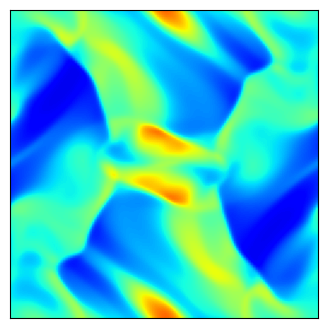

Python code for this plot:
import matplotlib.pyplot as plt
import numpy as np

"""
Create Your Own Constrained Transport Magnetohydrodynamics Simulation (With Python)
[redacted]

Simulate the Orszag-Tang vortex MHD problem

"""


def getCurl(Az, dx):
    """
    Calculate the discrete curl
        Az       is matrix of nodal z-component of magnetic potential
        dx       is the cell size
        bx       is matrix of cell face x-component magnetic-field
        by       is matrix of cell face y-component magnetic-field
    """
    # directions for np.roll()
    R = -1  # right/up
    L = 1  # left/down

    bx = (Az - np.roll(Az, L, axis=1)) / dx  # = d Az / d y
    by = -(Az - np.roll(Az, L, axis=0)) / dx  # =-d Az / d x

    return bx, by


def getDiv(bx, by, dx):
    """
    Calculate the discrete curl of each cell
    dx       is the cell size
        bx       is matrix of cell face x-component magnetic-field
        by       is matrix of cell face y-component magnetic-field
    """
    # directions for np.roll()
    R = -1  # right/up
    L = 1  # left/down

    divB = (bx - np.roll(bx, L, axis=0) + by - np.roll(by, L, axis=1)) / dx

    return divB


def getBavg(bx, by):
    """
    Calculate the volume-averaged magnetic field
        bx       is matrix of cell face x-component magnetic-field
        by       is matrix of cell face y-component magnetic-field
        Bx       is matrix of cell Bx
        By       is matrix of cell By
    """
    # directions for np.roll()
    R = -1  # right/up
    L = 1  # left/down

    Bx = 0.5 * (bx + np.roll(bx, L, axis=0))
    By = 0.5 * (by + np.roll(by, L, axis=1))

    return Bx, By


def getConserved(rho, vx, vy, P, Bx, By, gamma, vol):
    """
    Calculate the conserved variable from the primitive
        rho      is matrix of cell densities
        vx       is matrix of cell x-velocity
        vy       is matrix of cell y-velocity
        P        is matrix of cell Total pressures
        Bx       is matrix of cell Bx
        By       is matrix of cell By
        gamma    is ideal gas gamma
        vol      is cell volume
        Mass     is matrix of mass in cells
        Momx     is matrix of x-momentum in cells
        Momy     is matrix of y-momentum in cells
        Energy   is matrix of energy in cells
    """
    Mass = rho * vol
    Momx = rho * vx * vol
    Momy = rho * vy * vol
    Energy = (
        (P - 0.5 * (Bx**2 + By**2)) / (gamma - 1)
        + 0.5 * rho * (vx**2 + vy**2)
        + 0.5 * (Bx**2 + By**2)
    ) * vol

    return Mass, Momx, Momy, Energy


def getPrimitive(Mass, Momx, Momy, Energy, Bx, By, gamma, vol):
    """
    Calculate the primitive variable from the conservative
        Mass     is matrix of mass in cells
        Momx     is matrix of x-momentum in cells
        Momy     is matrix of y-momentum in cells
        Energy   is matrix of energy in cells
        Bx       is matrix of cell Bx
        By       is matrix of cell By
        gamma    is ideal gas gamma
        vol      is cell volume
        rho      is matrix of cell densities
        vx       is matrix of cell x-velocity
        vy       is matrix of cell y-velocity
        P        is matrix of cell Total pressures
    """
    rho = Mass / vol
    vx = Momx / rho / vol
    vy = Momy / rho / vol
    P = (Energy / vol - 0.5 * rho * (vx**2 + vy**2) - 0.5 * (Bx**2 + By**2)) * (
        gamma - 1
    ) + 0.5 * (Bx**2 + By**2)

    return rho, vx, vy, P


def getGradient(f, dx):
    """
    Calculate the gradients of a field
        f        is a matrix of the field
        dx       is the cell size
        f_dx     is a matrix of derivative of f in the x-direction
        f_dy     is a matrix of derivative of f in the y-direction
    """
    # directions for np.roll()
    R = -1  # right
    L = 1  # left

    f_dx = (np.roll(f, R, axis=0) - np.roll(f, L, axis=0)) / (2 * dx)
    f_dy = (np.roll(f, R, axis=1) - np.roll(f, L, axis=1)) / (2 * dx)

    return f_dx, f_dy


def slopeLimit(f, dx, f_dx, f_dy):
    """
    Apply slope limiter to slopes
        f        is a matrix of the field
        dx       is the cell size
        f_dx     is a matrix of derivative of f in the x-direction
        f_dy     is a matrix of derivative of f in the y-direction
    """
    # directions for np.roll()
    R = -1  # right
    L = 1  # left

    f_dx = (
        np.maximum(
            0.0,
            np.minimum(
                1.0, ((f - np.roll(f, L, axis=0)) / dx) / (f_dx + 1.0e-8 * (f_dx == 0))
            ),
        )
        * f_dx
    )
    f_dx = (
        np.maximum(
            0.0,
            np.minimum(
                1.0, (-(f - np.roll(f, R, axis=0)) / dx) / (f_dx + 1.0e-8 * (f_dx == 0))
            ),
        )
        * f_dx
    )
    f_dy = (
        np.maximum(
            0.0,
            np.minimum(
                1.0, ((f - np.roll(f, L, axis=1)) / dx) / (f_dy + 1.0e-8 * (f_dy == 0))
            ),
        )
        * f_dy
    )
    f_dy = (
        np.maximum(
            0.0,
            np.minimum(
                1.0, (-(f - np.roll(f, R, axis=1)) / dx) / (f_dy + 1.0e-8 * (f_dy == 0))
            ),
        )
        * f_dy
    )

    return f_dx, f_dy


def extrapolateInSpaceToFace(f, f_dx, f_dy, dx):
    """
    Calculate the gradients of a field
        f        is a matrix of the field
        f_dx     is a matrix of the field x-derivatives
        f_dy     is a matrix of the field y-derivatives
        dx       is the cell size
        f_XL     is a matrix of spatial-extrapolated values on `left' face along x-axis
        f_XR     is a matrix of spatial-extrapolated values on `right' face along x-axis
        f_YL     is a matrix of spatial-extrapolated values on `left' face along y-axis
        f_YR     is a matrix of spatial-extrapolated values on `right' face along y-axis
    """
    # directions for np.roll()
    R = -1  # right
    L = 1  # left

    f_XL = f - f_dx * dx / 2
    f_XL = np.roll(f_XL, R, axis=0)
    f_XR = f + f_dx * dx / 2

    f_YL = f - f_dy * dx / 2
    f_YL = np.roll(f_YL, R, axis=1)
    f_YR = f + f_dy * dx / 2

    return f_XL, f_XR, f_YL, f_YR


def applyFluxes(F, flux_F_X, flux_F_Y, dx, dt):
    """
    Apply fluxes to conserved variables
        F        is a matrix of the conserved variable field
        flux_F_X is a matrix of the x-dir fluxes
        flux_F_Y is a matrix of the y-dir fluxes
        dx       is the cell size
        dt       is the timestep
    """
    # directions for np.roll()
    R = -1  # right
    L = 1  # left

    # update solution
    F += -dt * dx * flux_F_X
    F += dt * dx * np.roll(flux_F_X, L, axis=0)
    F += -dt * dx * flux_F_Y
    F += dt * dx * np.roll(flux_F_Y, L, axis=1)

    return F


def constrainedTransport(bx, by, flux_By_X, flux_Bx_Y, dx, dt):
    """
    Apply fluxes to face-centered magnetic fields in a constrained transport manner
        bx        is matrix of cell face x-component magnetic-field
        by        is matrix of cell face y-component magnetic-field
        flux_By_X is a matrix of the x-dir fluxes of By
        flux_Bx_Y is a matrix of the y-dir fluxes of Bx
        dx        is the cell size
        dt        is the timestep
    """
    # directions for np.roll()
    R = -1  # right
    L = 1  # left

    # update solution
    # Ez at top right node of cell = avg of 4 fluxes
    Ez = 0.25 * (
        -flux_By_X
        - np.roll(flux_By_X, R, axis=1)
        + flux_Bx_Y
        + np.roll(flux_Bx_Y, R, axis=0)
    )
    dbx, dby = getCurl(-Ez, dx)

    bx += dt * dbx
    by += dt * dby

    return bx, by


def getFlux(
    rho_L, rho_R, vx_L, vx_R, vy_L, vy_R, P_L, P_R, Bx_L, Bx_R, By_L, By_R, gamma
):
    """
    Calculate fluxed between 2 states with local Lax-Friedrichs/Rusanov rule
        rho_L        is a matrix of left-state  density
        rho_R        is a matrix of right-state density
        vx_L         is a matrix of left-state  x-velocity
        vx_R         is a matrix of right-state x-velocity
        vy_L         is a matrix of left-state  y-velocity
        vy_R         is a matrix of right-state y-velocity
        P_L          is a matrix of left-state  Total pressure
        P_R          is a matrix of right-state Total pressure
        Bx_L         is a matrix of left-state  x-magnetic-field
        Bx_R         is a matrix of right-state x-magnetic-field
        By_L         is a matrix of left-state  y-magnetic-field
        By_R         is a matrix of right-state y-magnetic-field
        gamma        is the ideal gas gamma
        flux_Mass    is the matrix of mass fluxes
        flux_Momx    is the matrix of x-momentum fluxes
        flux_Momy    is the matrix of y-momentum fluxes
        flux_Energy  is the matrix of energy fluxes
    """

    # left and right energies
    en_L = (
        (P_L - 0.5 * (Bx_L**2 + By_L**2)) / (gamma - 1)
        + 0.5 * rho_L * (vx_L**2 + vy_L**2)
        + 0.5 * (Bx_L**2 + By_L**2)
    )
    en_R = (
        (P_R - 0.5 * (Bx_R**2 + By_R**2)) / (gamma - 1)
        + 0.5 * rho_R * (vx_R**2 + vy_R**2)
        + 0.5 * (Bx_R**2 + By_R**2)
    )

    # compute star (averaged) states
    rho_star = 0.5 * (rho_L + rho_R)
    momx_star = 0.5 * (rho_L * vx_L + rho_R * vx_R)
    momy_star = 0.5 * (rho_L * vy_L + rho_R * vy_R)
    en_star = 0.5 * (en_L + en_R)
    Bx_star = 0.5 * (Bx_L + Bx_R)
    By_star = 0.5 * (By_L + By_R)

    P_star = (gamma - 1) * (
        en_star
        - 0.5 * (momx_star**2 + momy_star**2) / rho_star
        - 0.5 * (Bx_star**2 + By_star**2)
    ) + 0.5 * (Bx_star**2 + By_star**2)

    # compute fluxes (local Lax-Friedrichs/Rusanov)
    flux_Mass = momx_star
    flux_Momx = momx_star**2 / rho_star + P_star - Bx_star * Bx_star
    flux_Momy = momx_star * momy_star / rho_star - Bx_star * By_star
    flux_Energy = (en_star + P_star) * momx_star / rho_star - Bx_star * (
        Bx_star * momx_star + By_star * momy_star
    ) / rho_star
    flux_By = (By_star * momx_star - Bx_star * momy_star) / rho_star

    # find wavespeeds
    c0_L = np.sqrt(gamma * (P_L - 0.5 * (Bx_L**2 + By_L**2)) / rho_L)
    c0_R = np.sqrt(gamma * (P_R - 0.5 * (Bx_R**2 + By_R**2)) / rho_R)
    ca_L = np.sqrt((Bx_L**2 + By_L**2) / rho_L)
    ca_R = np.sqrt((Bx_R**2 + By_R**2) / rho_R)
    cf_L = np.sqrt(0.5 * (c0_L**2 + ca_L**2) + 0.5 * np.sqrt((c0_L**2 + ca_L**2) ** 2))
    cf_R = np.sqrt(0.5 * (c0_R**2 + ca_R**2) + 0.5 * np.sqrt((c0_R**2 + ca_R**2) ** 2))
    C_L = cf_L + np.abs(vx_L)
    C_R = cf_R + np.abs(vx_R)
    C = np.maximum(C_L, C_R)

    # add stabilizing diffusive term
    flux_Mass -= C * 0.5 * (rho_L - rho_R)
    flux_Momx -= C * 0.5 * (rho_L * vx_L - rho_R * vx_R)
    flux_Momy -= C * 0.5 * (rho_L * vy_L - rho_R * vy_R)
    flux_Energy -= C * 0.5 * (en_L - en_R)
    flux_By -= C * 0.5 * (By_L - By_R)

    return flux_Mass, flux_Momx, flux_Momy, flux_Energy, flux_By


def main():
    """Finite Volume simulation"""

    # Simulation parameters
    N = 128  # resolution
    boxsize = 1.0
    gamma = 5 / 3  # ideal gas gamma
    courant_fac = 0.4
    t = 0
    tEnd = 0.5
    tOut = 0.01  # draw frequency
    useSlopeLimiting = True
    plotRealTime = True  # switch on for plotting as the simulation goes along

    # Mesh
    dx = boxsize / N
    vol = dx**2
    xlin = np.linspace(0.5 * dx, boxsize - 0.5 * dx, N)
    Y, X = np.meshgrid(xlin, xlin)
    xlin_node = np.linspace(dx, boxsize, N)
    Yn, Xn = np.meshgrid(xlin_node, xlin_node)

    # Generate Initial Conditions
    rho = (gamma**2 / (4 * np.pi)) * np.ones(X.shape)
    vx = -np.sin(2 * np.pi * Y)
    vy = np.sin(2 * np.pi * X)
    P = (gamma / (4 * np.pi)) * np.ones(X.shape)  # init. gas pressure

    # magnetic field IC
    # (Az is at top-right node of each cell)
    Az = np.cos(4 * np.pi * X) / (4 * np.pi * np.sqrt(4 * np.pi)) + np.cos(
        2 * np.pi * Y
    ) / (2 * np.pi * np.sqrt(4 * np.pi))
    bx, by = getCurl(Az, dx)
    Bx, By = getBavg(bx, by)

    # add magnetic pressure to get the total pressure
    P = P + 0.5 * (Bx**2 + By**2)

    # Get conserved variables
    Mass, Momx, Momy, Energy = getConserved(rho, vx, vy, P, Bx, By, gamma, vol)

    # prep figure
    fig = plt.figure(figsize=(4, 4), dpi=80)
    outputCount = 1

    # Simulation Main Loop
    while t < tEnd:
        # get Primitive variables
        Bx, By = getBavg(bx, by)
        rho, vx, vy, P = getPrimitive(Mass, Momx, Momy, Energy, Bx, By, gamma, vol)

        # get time step (CFL) = dx / max signal speed
        c0 = np.sqrt(gamma * (P - 0.5 * (Bx**2 + By**2)) / rho)
        ca = np.sqrt((Bx**2 + By**2) / rho)
        cf = np.sqrt(0.5 * (c0**2 + ca**2) + 0.5 * np.sqrt((c0**2 + ca**2) ** 2))
        dt = courant_fac * np.min(dx / (cf + np.sqrt(vx**2 + vy**2)))
        plotThisTurn = False
        if t + dt > outputCount * tOut:
            dt = outputCount * tOut - t
            plotThisTurn = True

        # calculate gradients
        rho_dx, rho_dy = getGradient(rho, dx)
        vx_dx, vx_dy = getGradient(vx, dx)
        vy_dx, vy_dy = getGradient(vy, dx)
        P_dx, P_dy = getGradient(P, dx)
        Bx_dx, Bx_dy = getGradient(Bx, dx)
        By_dx, By_dy = getGradient(By, dx)

        # slope limit gradients
        if useSlopeLimiting:
            rho_dx, rho_dy = slopeLimit(rho, dx, rho_dx, rho_dy)
            vx_dx, vx_dy = slopeLimit(vx, dx, vx_dx, vx_dy)
            vy_dx, vy_dy = slopeLimit(vy, dx, vy_dx, vy_dy)
            P_dx, P_dy = slopeLimit(P, dx, P_dx, P_dy)
            Bx_dx, Bx_dy = slopeLimit(Bx, dx, Bx_dx, Bx_dy)
            By_dx, By_dy = slopeLimit(By, dx, By_dx, By_dy)

        # extrapolate half-step in time
        rho_prime = rho - 0.5 * dt * (
            vx * rho_dx + rho * vx_dx + vy * rho_dy + rho * vy_dy
        )
        vx_prime = vx - 0.5 * dt * (
            vx * vx_dx
            + vy * vx_dy
            + (1 / rho) * P_dx
            - (2 * Bx / rho) * Bx_dx
            - (By / rho) * Bx_dy
            - (Bx / rho) * By_dy
        )
        vy_prime = vy - 0.5 * dt * (
            vx * vy_dx
            + vy * vy_dy
            + (1 / rho) * P_dy
            - (2 * By / rho) * By_dy
            - (Bx / rho) * By_dx
            - (By / rho) * Bx_dx
        )
        P_prime = P - 0.5 * dt * (
            (gamma * (P - 0.5 * (Bx**2 + By**2)) + By**2) * vx_dx
            - Bx * By * vy_dx
            + vx * P_dx
            + (gamma - 2) * (Bx * vx + By * vy) * Bx_dx
            - By * Bx * vx_dy
            + (gamma * (P - 0.5 * (Bx**2 + By**2)) + Bx**2) * vy_dy
            + vy * P_dy
            + (gamma - 2) * (Bx * vx + By * vy) * By_dy
        )
        Bx_prime = Bx - 0.5 * dt * (-By * vx_dy + Bx * vy_dy + vy * Bx_dy - vx * By_dy)
        By_prime = By - 0.5 * dt * (By * vx_dx - Bx * vy_dx - vy * Bx_dx + vx * By_dx)

        # extrapolate in space to face centers
        rho_XL, rho_XR, rho_YL, rho_YR = extrapolateInSpaceToFace(
            rho_prime, rho_dx, rho_dy, dx
        )
        vx_XL, vx_XR, vx_YL, vx_YR = extrapolateInSpaceToFace(
            vx_prime, vx_dx, vx_dy, dx
        )
        vy_XL, vy_XR, vy_YL, vy_YR = extrapolateInSpaceToFace(
            vy_prime, vy_dx, vy_dy, dx
        )
        P_XL, P_XR, P_YL, P_YR = extrapolateInSpaceToFace(P_prime, P_dx, P_dy, dx)
        Bx_XL, Bx_XR, Bx_YL, Bx_YR = extrapolateInSpaceToFace(
            Bx_prime, Bx_dx, Bx_dy, dx
        )
        By_XL, By_XR, By_YL, By_YR = extrapolateInSpaceToFace(
            By_prime, By_dx, By_dy, dx
        )

        # compute fluxes (local Lax-Friedrichs/Rusanov)
        flux_Mass_X, flux_Momx_X, flux_Momy_X, flux_Energy_X, flux_By_X = getFlux(
            rho_XL,
            rho_XR,
            vx_XL,
            vx_XR,
            vy_XL,
            vy_XR,
            P_XL,
            P_XR,
            Bx_XL,
            Bx_XR,
            By_XL,
            By_XR,
            gamma,
        )
        flux_Mass_Y, flux_Momy_Y, flux_Momx_Y, flux_Energy_Y, flux_Bx_Y = getFlux(
            rho_YL,
            rho_YR,
            vy_YL,
            vy_YR,
            vx_YL,
            vx_YR,
            P_YL,
            P_YR,
            By_YL,
            By_YR,
            Bx_YL,
            Bx_YR,
            gamma,
        )

        # update solution
        Mass = applyFluxes(Mass, flux_Mass_X, flux_Mass_Y, dx, dt)
        Momx = applyFluxes(Momx, flux_Momx_X, flux_Momx_Y, dx, dt)
        Momy = applyFluxes(Momy, flux_Momy_X, flux_Momy_Y, dx, dt)
        Energy = applyFluxes(Energy, flux_Energy_X, flux_Energy_Y, dx, dt)
        bx, by = constrainedTransport(bx, by, flux_By_X, flux_Bx_Y, dx, dt)

        # update time
        t += dt

        # check div B
        divB = getDiv(bx, by, dx)
        print("t = ", t, ", mean |divB| = ", np.mean(np.abs(divB)))

        # plot in real time
        if (plotRealTime and plotThisTurn) or (t >= tEnd):
            plt.cla()
            plt.imshow(rho.T, cmap="jet")
            plt.clim(0.06, 0.5)
            ax = plt.gca()
            ax.invert_yaxis()
            ax.get_xaxis().set_visible(False)
            ax.get_yaxis().set_visible(False)
            ax.set_aspect("equal")
            plt.pause(0.001)
            outputCount += 1

    print("done!")

    # Save figure
    plt.savefig("constrainedtransport.png", dpi=240)
    plt.show()

    return 0


if __name__ == "__main__":
    main()
